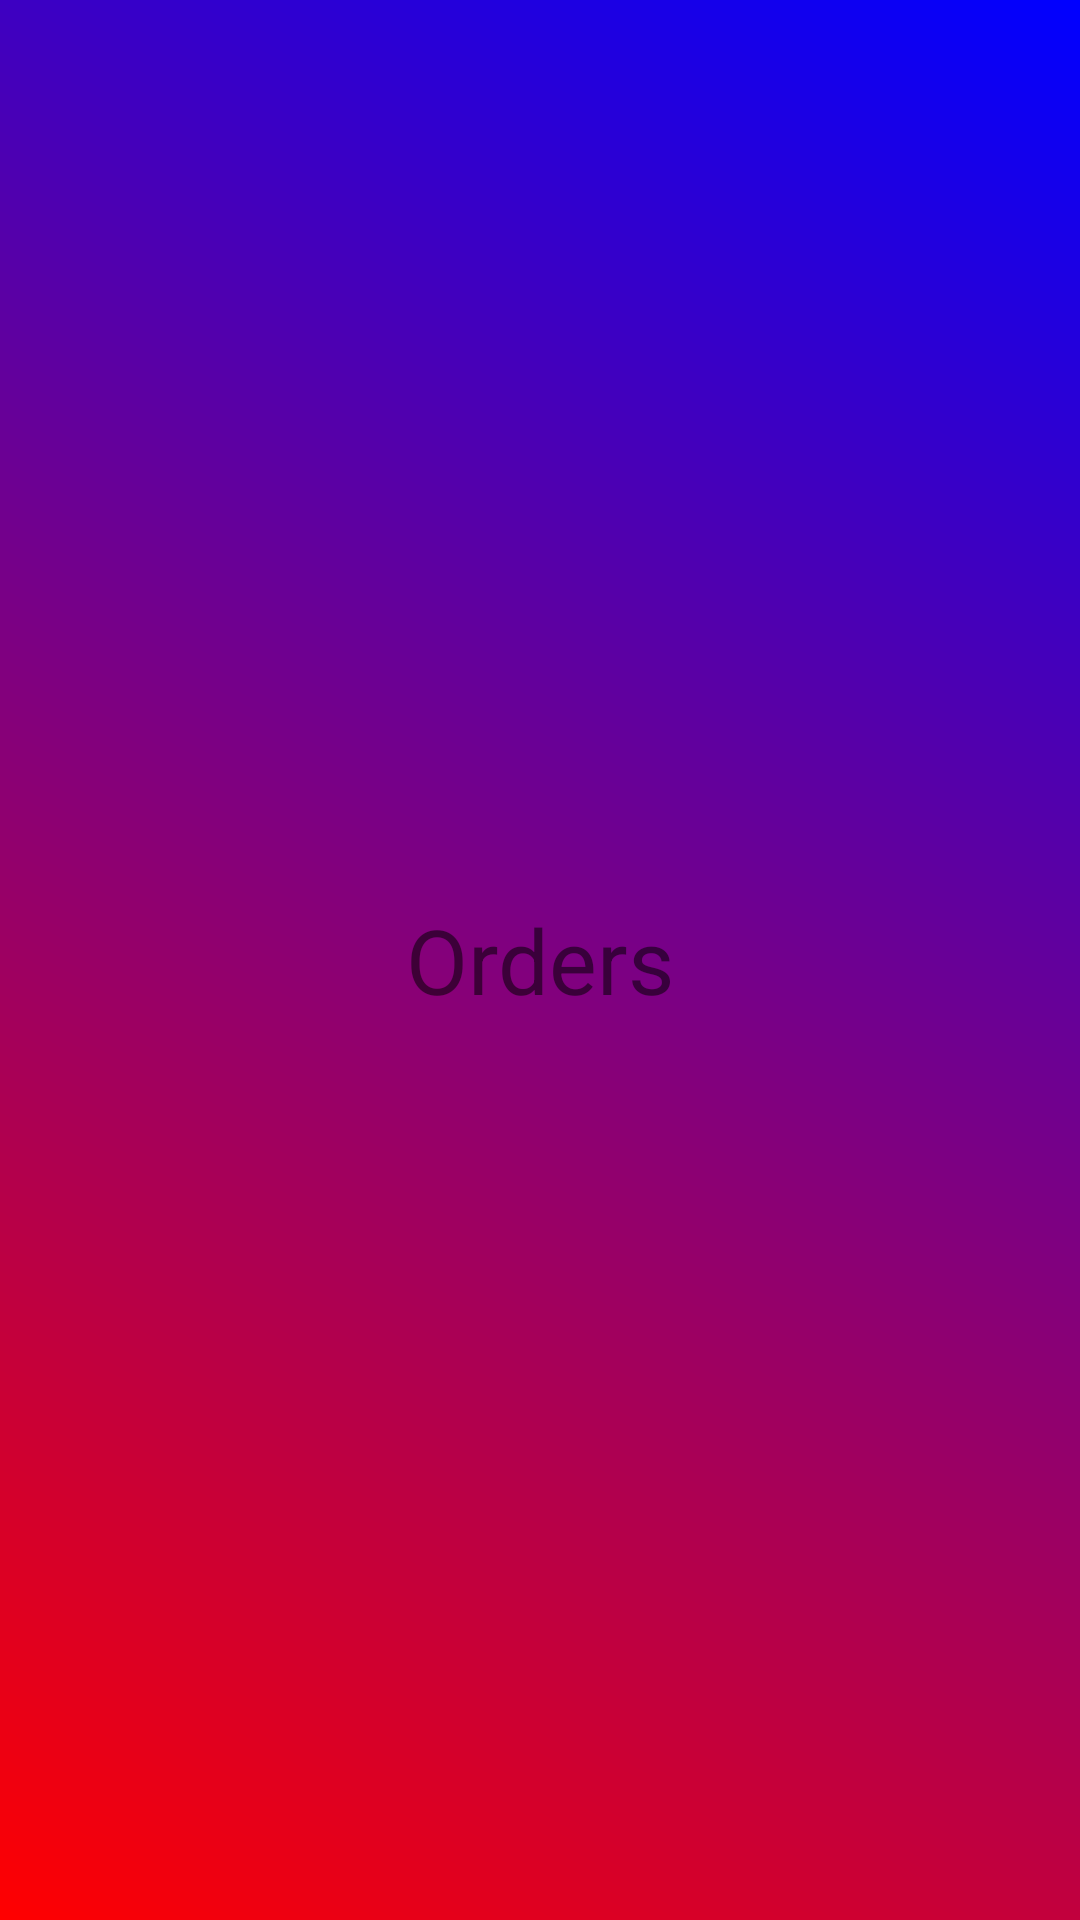

Write the Android layout XML for this screen, with the resource values it uses.
<!-- AndroidManifest.xml: application theme Theme.AppCompat.Light.NoActionBar -->
<!-- res/layout/fragment_view_orders.xml -->
<?xml version="1.0" encoding="utf-8"?>
<FrameLayout xmlns:android="http://schemas.android.com/apk/res/android"
    xmlns:tools="http://schemas.android.com/tools"
    android:layout_width="match_parent"
    android:layout_height="match_parent"
    tools:context=".chef.ViewOrders"
    android:background="@drawable/layout_background">

    
    <TextView
        android:layout_width="match_parent"
        android:layout_height="match_parent"
        android:gravity="center"
        android:textSize="30dp"
        android:text="Orders" />

</FrameLayout>
<!-- resources referenced by this layout -->
<resources>
  <!-- drawable layout_background (drawable) -->
  <shape xmlns:android="http://schemas.android.com/apk/res/android">
      <gradient
          android:startColor="#FF0000"
          android:endColor="#0000FF"
          android:angle="45" />
  </shape>
</resources>
